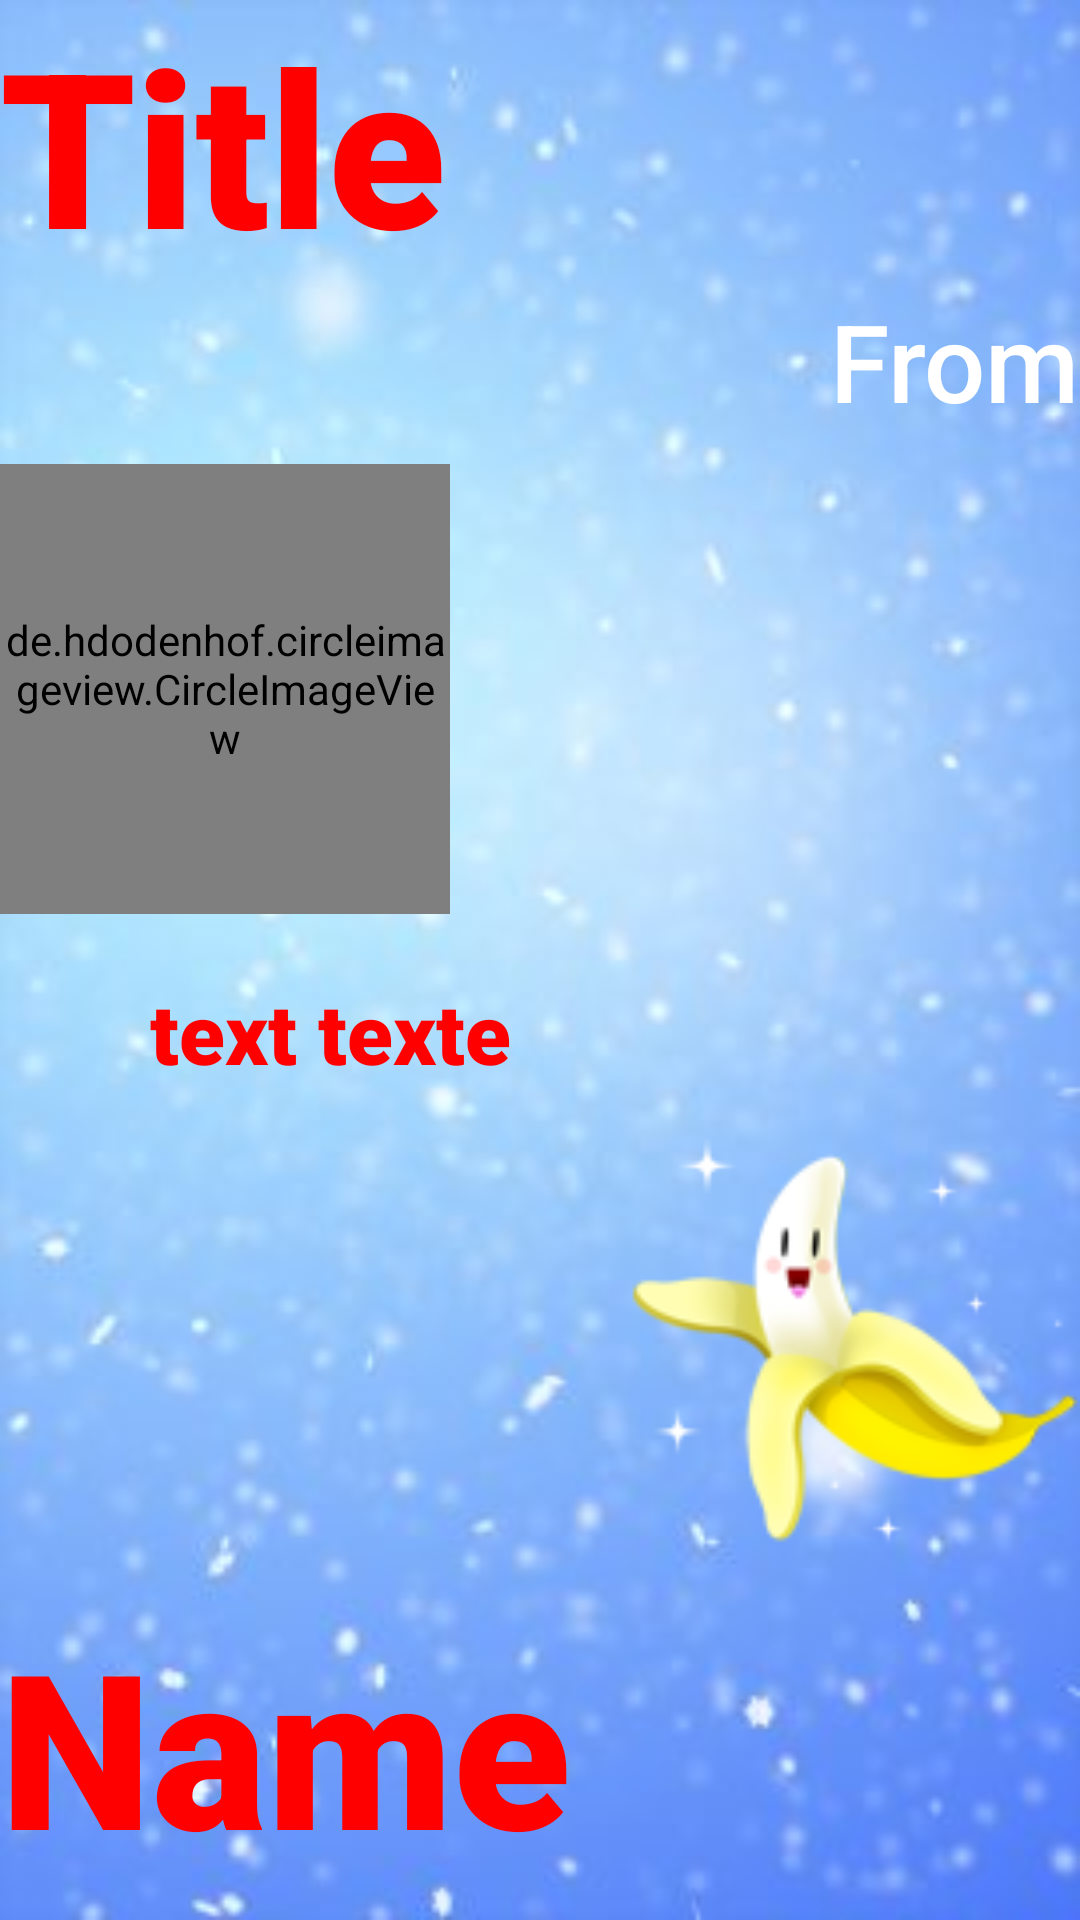

The Android layout XML behind this screen, and the referenced resources:
<!-- AndroidManifest.xml: application theme Theme.Postcard -->
<!-- res/layout/fragment_card.xml -->
<?xml version="1.0" encoding="utf-8"?>
<layout xmlns:android="http://schemas.android.com/apk/res/android"
    xmlns:app="http://schemas.android.com/apk/res-auto"
    xmlns:tools="http://schemas.android.com/tools">

    <androidx.constraintlayout.motion.widget.MotionLayout
        android:id="@+id/cardContainer"
        android:layout_width="match_parent"
        android:layout_height="match_parent"
        android:background="@drawable/bg_snow"
        app:layoutDescription="@xml/fragment_card_xml_card_container_scene"
        tools:context=".ui.card.CardTestFragment">

        <com.google.android.material.textview.MaterialTextView
            android:id="@+id/cardContainerTitle"
            android:layout_width="wrap_content"
            android:layout_height="wrap_content"
            android:fontFamily="sans-serif-black"
            android:text="@string/card_title_text"
            android:textColor="@color/red"
            android:textSize="@dimen/text_72"
            app:layout_constraintBottom_toTopOf="@id/cardContainerFrom"
            app:layout_constraintStart_toStartOf="parent"
            app:layout_constraintTop_toTopOf="parent" />

        <de.hdodenhof.circleimageview.CircleImageView
            android:id="@+id/cardContainerAvatar"
            android:layout_width="@dimen/image_width"
            android:layout_height="@dimen/image_height"
            android:src="@drawable/face1"
            app:layout_constraintBottom_toTopOf="@id/cardContainerText"
            app:layout_constraintStart_toStartOf="parent"
            app:layout_constraintTop_toBottomOf="@id/cardContainerFrom" />

        <com.google.android.material.textview.MaterialTextView
            android:id="@+id/cardContainerFrom"
            android:layout_width="wrap_content"
            android:layout_height="wrap_content"
            android:fontFamily="sans-serif-medium"
            android:text="@string/card_from_text"
            android:textColor="@color/white"
            android:textSize="@dimen/text_36"
            app:layout_constraintBottom_toTopOf="@id/cardContainerAvatar"
            app:layout_constraintEnd_toEndOf="parent"
            app:layout_constraintTop_toBottomOf="@id/cardContainerTitle" />

        <com.google.android.material.textview.MaterialTextView
            android:id="@+id/cardContainerText"
            android:layout_width="match_parent"
            android:layout_height="wrap_content"
            android:layout_marginStart="@dimen/margin_50"
            android:layout_marginTop="10dp"
            android:layout_marginEnd="50dp"
            android:fontFamily="sans-serif-black"
            android:text="@string/card_text_text"
            android:textColor="@color/red"
            android:textSize="@dimen/text_28"
            app:layout_constraintBottom_toTopOf="@id/cardContainerImage"
            app:layout_constraintEnd_toEndOf="parent"
            app:layout_constraintStart_toStartOf="parent"
            app:layout_constraintTop_toBottomOf="@id/cardContainerAvatar"
            app:layout_constraintWidth_percent="0.7" />

        <androidx.appcompat.widget.AppCompatImageView
            android:id="@+id/cardContainerImage"
            android:layout_width="@dimen/gif_width"
            android:layout_height="@dimen/gif_height"
            android:src="@drawable/banana2"
            app:layout_constraintBottom_toTopOf="@id/cardContainerName"
            app:layout_constraintStart_toStartOf="parent"
            app:layout_constraintTop_toBottomOf="@id/cardContainerText" />

        <com.google.android.material.textview.MaterialTextView
            android:id="@+id/cardContainerName"
            android:layout_width="wrap_content"
            android:layout_height="wrap_content"
            android:fontFamily="sans-serif-black"
            android:text="@string/card_name_text"
            android:textColor="@color/red"
            android:textSize="@dimen/text_72"
            app:layout_constraintBottom_toBottomOf="parent"
            app:layout_constraintStart_toStartOf="parent"
            app:layout_constraintTop_toBottomOf="@+id/cardContainerImage" />


    </androidx.constraintlayout.motion.widget.MotionLayout>
</layout>
<!-- resources referenced by this layout -->
<resources>
  <color name="red">#FF0000</color>
  <color name="white">#FFFFFFFF</color>
  <dimen name="gif_height">150dp</dimen>
  <dimen name="gif_width">150dp</dimen>
  <dimen name="image_height">150dp</dimen>
  <dimen name="image_width">150dp</dimen>
  <dimen name="margin_50">50dp</dimen>
  <dimen name="text_28">28sp</dimen>
  <dimen name="text_36">36sp</dimen>
  <dimen name="text_72">72sp</dimen>
  <!-- drawable banana2: png bitmap (drawable, 12227 bytes) -->
  <!-- drawable bg_snow: jpg bitmap (drawable, 12428 bytes) -->
  <string name="card_from_text">From</string>
  <string name="card_name_text">Name</string>
  <string name="card_text_text">text texte</string>
  <string name="card_title_text">Title</string>
  <style name="Theme.Postcard" parent="Theme.MaterialComponents.DayNight.NoActionBar">
          
          <item name="colorPrimary">@color/purple_500</item>
          <item name="colorPrimaryVariant">@color/purple_700</item>
          <item name="colorOnPrimary">@color/white</item>
          
          <item name="colorSecondary">@color/teal_200</item>
          <item name="colorSecondaryVariant">@color/teal_700</item>
          <item name="colorOnSecondary">@color/black</item>
          
          <item name="android:statusBarColor" tools:targetApi="l">?attr/colorPrimaryVariant</item>
          
      </style>
  <color name="purple_500">#FF6200EE</color>
  <color name="purple_700">#FF3700B3</color>
  <color name="teal_200">#FF03DAC5</color>
  <color name="teal_700">#FF018786</color>
  <color name="black">#FF000000</color>
</resources>
